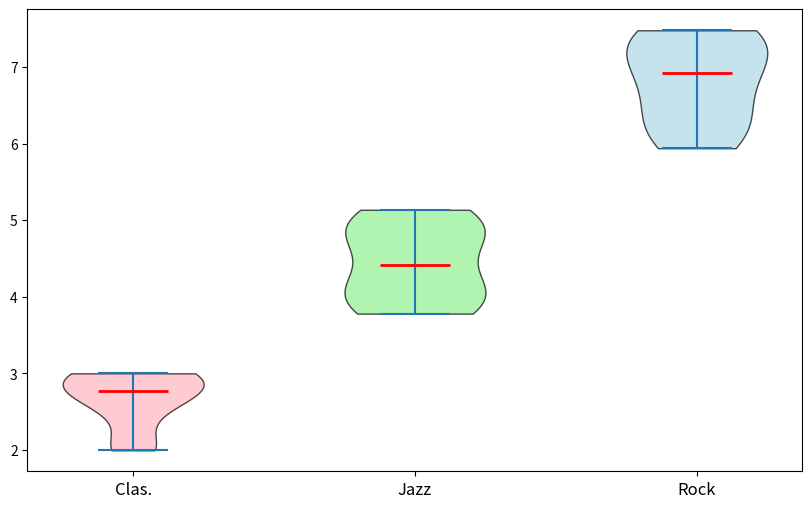

Recreate this plot in Python.
import matplotlib.pyplot as plt
import numpy as np

# Data
classical_var = [1.995, 2.07, 2.94, 2.97, 2.7, 2.548, 2.784, 3.0, 3.0, 2.754]
jazz_var = [3.8, 3.78, 4.62, 4.95, 4.968, 4.214, 4.032, 4.1, 5.136, 4.794]
rock_var = [6.175, 5.94, 7.035, 7.48, 7.452, 6.566, 6.24, 6.8, 7.383, 7.14]
violin_plot_data = [classical_var, jazz_var, rock_var]
labels = ["Clas.", "Jazz", "Rock"]

fig, ax = plt.subplots(figsize=(10, 6))
violin_parts = ax.violinplot(violin_plot_data, vert=True, showmeans=False, showmedians=True)

# Manually assigned colors to each data group
colors = ['lightpink', 'lightgreen', 'lightblue']
for pc, color in zip(violin_parts['bodies'], colors):
    pc.set_facecolor(color)
    pc.set_edgecolor('black')
    pc.set_alpha(0.7)

violin_parts['cmedians'].set_color('red')
violin_parts['cmedians'].set_linewidth(2)

ax.set_xticks(np.arange(1, len(labels) + 1))
ax.set_xticklabels(labels, fontsize=12)

plt.show()
